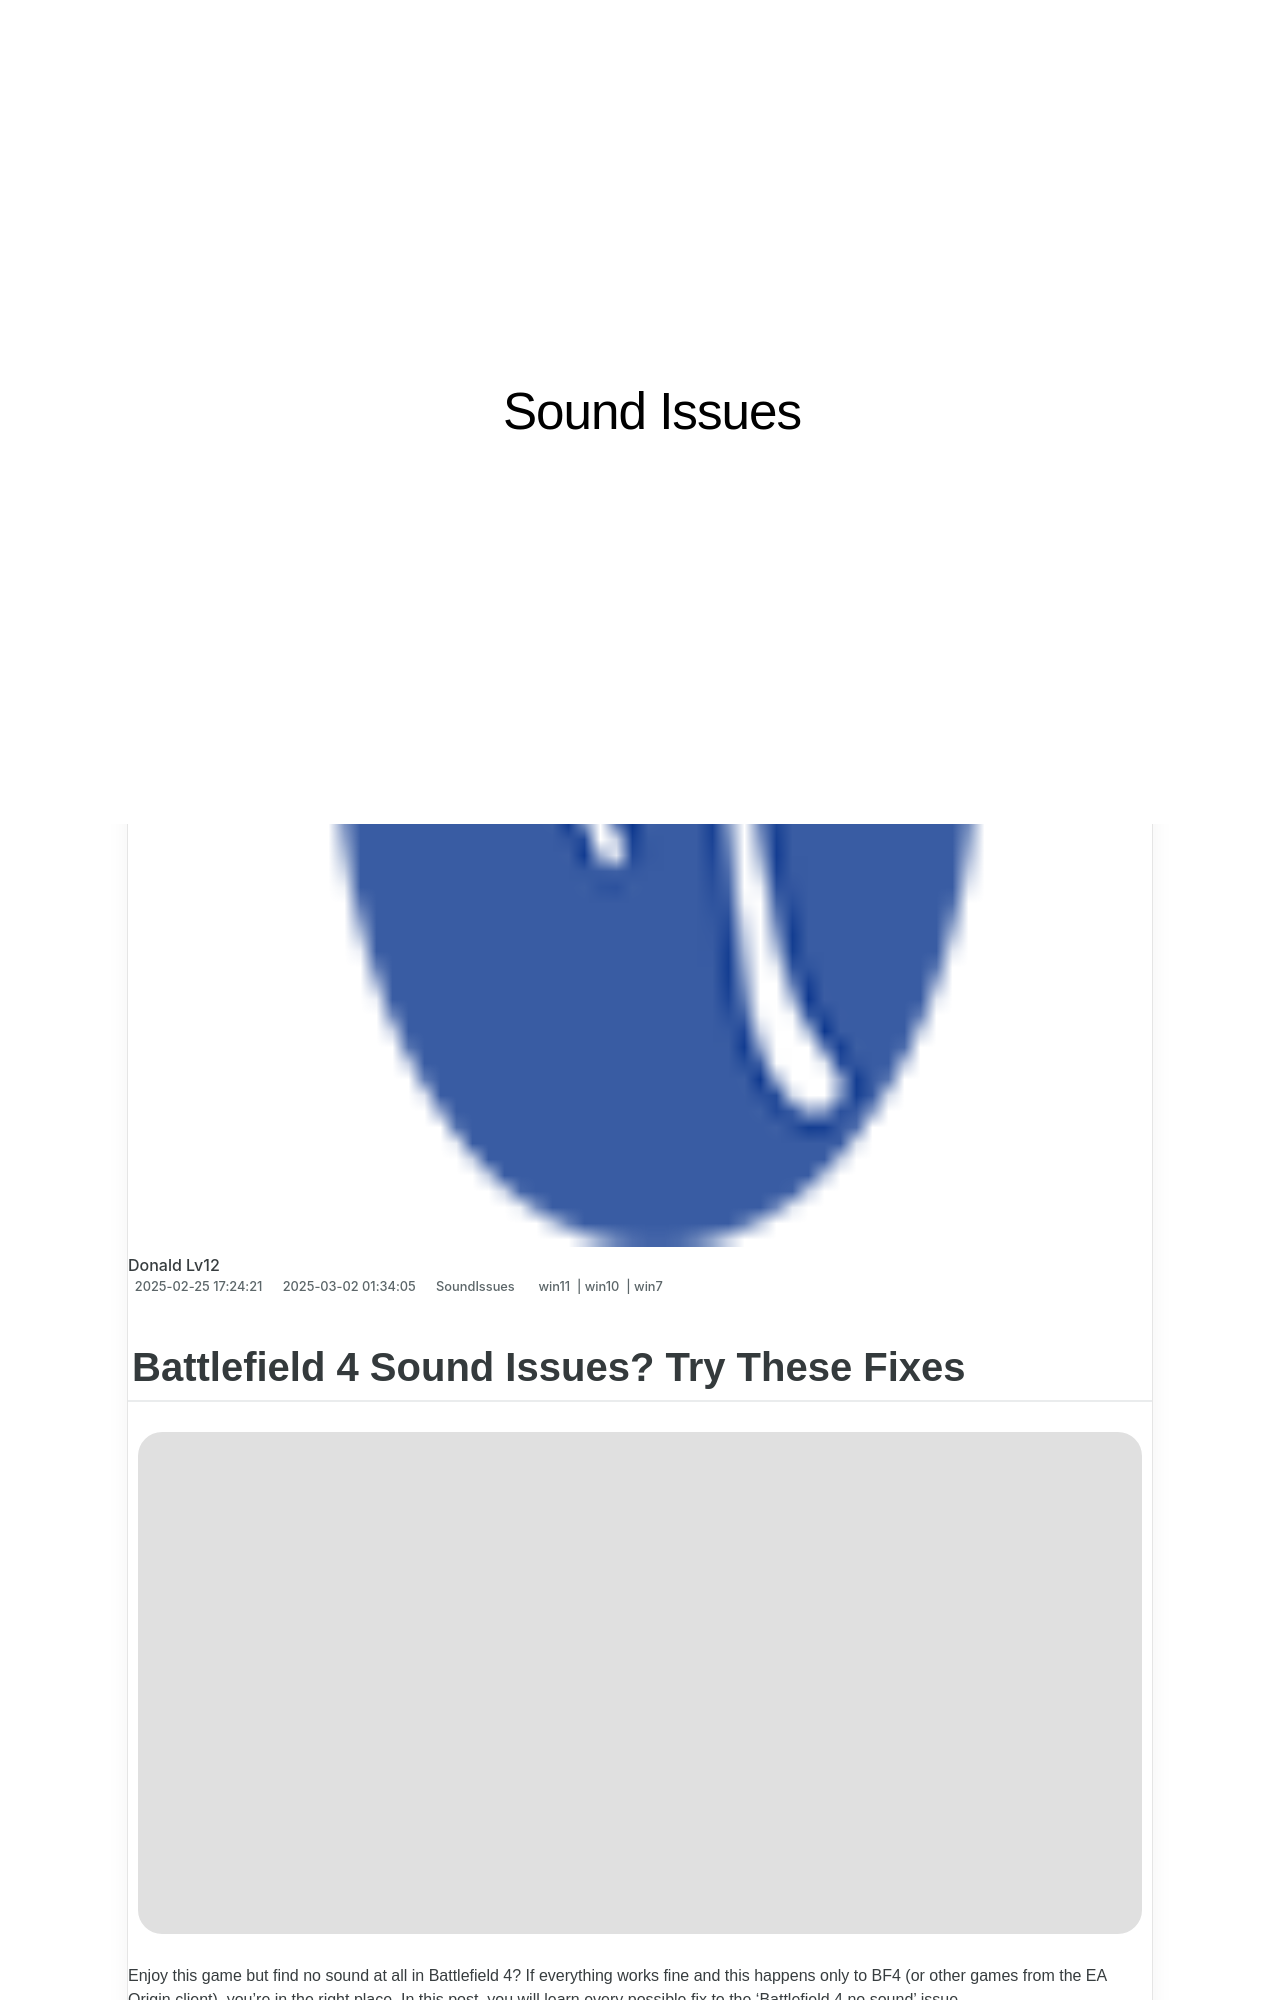

repository: techidaily/site-sound-issues · page: 1723015022099-battlefield-4-sound-issues-try-these-fixes/index.html · generator: jekyll

---
title: Battlefield 4 Sound Issues? Try These Fixes!
date: 2025-02-05T07:11:06.544Z
updated: 2025-02-11T01:48:33.724Z
tags:
  - win11
  - win10
  - win7
categories:
  - SoundIssues
description: This Article Describes Battlefield 4 Sound Issues? Try These Fixes!
excerpt: This Article Describes Battlefield 4 Sound Issues? Try These Fixes!
thumbnail: https://thmb.techidaily.com/a5a6155fc00c2184034c489f78d9dfa451dfb821e3d54808d5e05507218b1694.png
---

## Battlefield 4 Sound Issues? Try These Fixes

![battlefield 4 no sound](https://images.drivereasy.com/wp-content/uploads/2021/09/battlefield-4-1200x675.jpg)

 Enjoy this game but find no sound at all in Battlefield 4? If everything works fine and this happens only to BF4 (or other games from the EA Origin client), you’re in the right place. In this post, you will learn every possible fix to the ‘Battlefield 4 no sound’ issue.

>  Disclaimer: This post includes affiliate links
>
>  If you click on a link and make a purchase, I may receive a commission at no extra cost to you.
>

## 6 Fixes for Battlefield 4 No Sound Issues

 We know how frustrating it can be when you can’t hear anything in a game. Below you will find fixes to get your audio work again in Battlefield 4\. Before you head to the following fixes, make sure you check the connections of your headset/speakers.

1. **[Update your audio drivers](https://tools.techidaily.com/drivereasy/download/)**
2. **[Check your default playback device](https://tools.techidaily.com/drivereasy/download/)**
3. **[Check Windows Volume Mixer](https://tools.techidaily.com/drivereasy/download/)**
4. **[Disable Windows Defender](https://tools.techidaily.com/drivereasy/download/)**
5. **[Verify the game integrity](https://tools.techidaily.com/drivereasy/download/)**
6. **[Rule out other interference](https://tools.techidaily.com/drivereasy/download/)**
